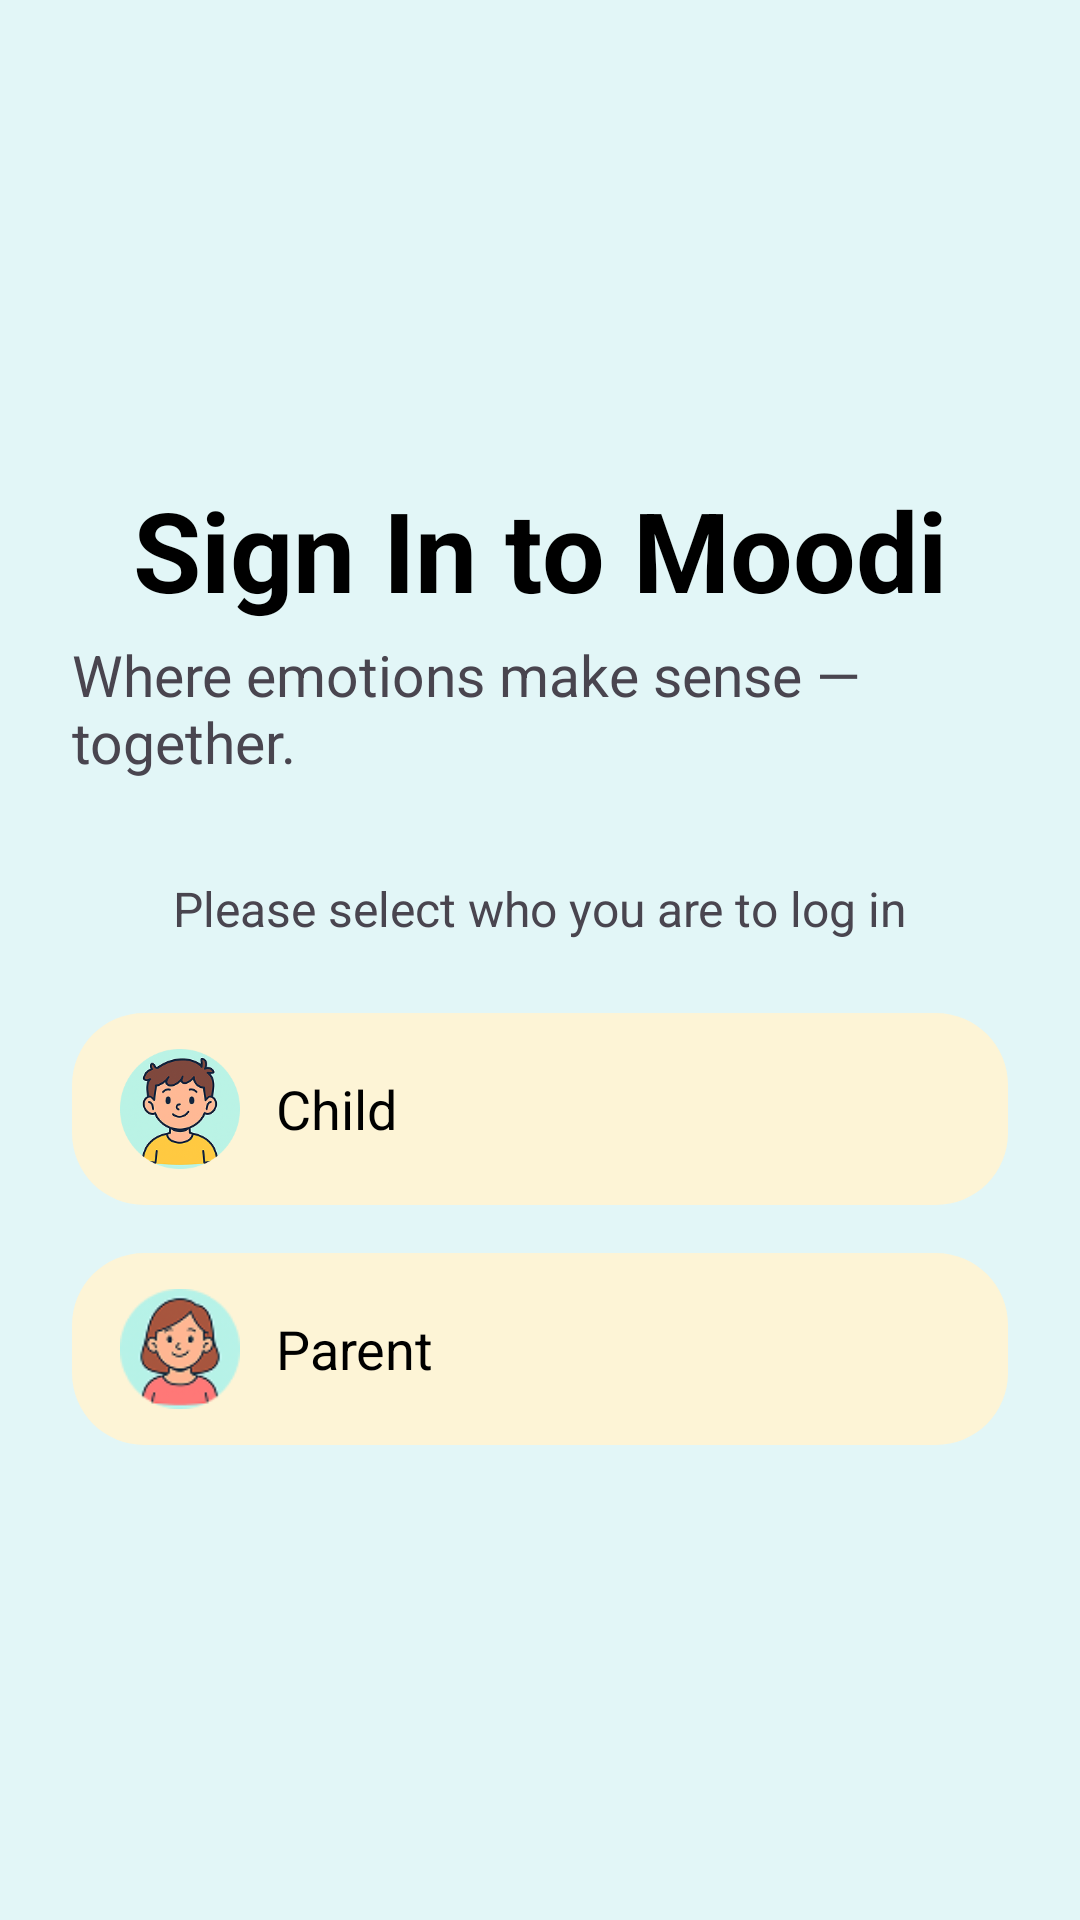

This screen was rendered from an Android layout file. Write that file and the resources it references.
<!-- AndroidManifest.xml: application theme Theme.ASDProject -->
<!-- res/layout/activity_role_selection.xml -->
<?xml version="1.0" encoding="utf-8"?>
<androidx.constraintlayout.widget.ConstraintLayout xmlns:android="http://schemas.android.com/apk/res/android"
    xmlns:app="http://schemas.android.com/apk/res-auto"
    android:layout_width="match_parent"
    android:layout_height="match_parent"
    android:background="#E2F6F7">

    <TextView
        android:id="@+id/btnLanguage"
        android:layout_width="wrap_content"
        android:layout_height="wrap_content"
        android:layout_marginEnd="40dp"
        android:layout_marginBottom="132dp"
        android:clickable="true"
        android:focusable="true"
        android:padding="6dp"

        android:text="@string/btn_lang"
        android:textSize="22sp"

        app:layout_constraintBottom_toTopOf="@id/contentLoginChoice"
        app:layout_constraintEnd_toEndOf="parent" />

    <LinearLayout
        android:id="@+id/contentLoginChoice"
        android:layout_width="0dp"
        android:layout_height="wrap_content"
        android:orientation="vertical"
        android:gravity="center_horizontal"
        android:padding="24dp"
        app:layout_constraintTop_toTopOf="parent"
        app:layout_constraintBottom_toBottomOf="parent"
        app:layout_constraintStart_toStartOf="parent"
        app:layout_constraintEnd_toEndOf="parent">

        
        <TextView
            android:id="@+id/txtTitle"
            android:layout_width="wrap_content"
            android:layout_height="wrap_content"
            android:text="@string/role_title"
            android:textSize="37sp"
            android:textColor="@color/black"
            android:textStyle="bold" />

        
        <TextView
            android:id="@+id/txtSubtitle"
            android:layout_width="wrap_content"
            android:layout_height="wrap_content"
            android:text="@string/parent_login_subtitle"
            android:textSize="19sp"
            android:layout_marginTop="4dp" />

        
        <TextView
            android:id="@+id/txtSelect"
            android:layout_width="wrap_content"
            android:layout_height="wrap_content"
            android:text="@string/role_select_text"
            android:textSize="16sp"
            android:layout_marginTop="32dp" />

        
        <LinearLayout
            android:id="@+id/btnChild"
            android:layout_width="match_parent"
            android:layout_height="64dp"
            android:layout_marginTop="24dp"
            android:orientation="horizontal"
            android:gravity="center_vertical"
            android:paddingStart="16dp"
            android:paddingEnd="16dp"
            android:background="@drawable/role_card_bg">

            <ImageView
                android:id="@+id/imgChild"
                android:layout_width="40dp"
                android:layout_height="40dp"
                android:src="@drawable/ic_child"
                android:contentDescription="@string/desc_child_icon" />

            <TextView
                android:id="@+id/txtChild"
                android:layout_width="wrap_content"
                android:layout_height="wrap_content"
                android:text="@string/role_child"
                android:textSize="18sp"
                android:textColor="@color/black"
                android:layout_marginStart="12dp" />
        </LinearLayout>

        
        <LinearLayout
            android:id="@+id/btnParent"
            android:layout_width="match_parent"
            android:layout_height="64dp"
            android:layout_marginTop="16dp"
            android:orientation="horizontal"
            android:gravity="center_vertical"
            android:paddingStart="16dp"
            android:paddingEnd="16dp"
            android:background="@drawable/role_card_bg">

            <ImageView
                android:id="@+id/imgParent"
                android:layout_width="40dp"
                android:layout_height="40dp"
                android:src="@drawable/ic_parent"
                android:contentDescription="@string/desc_parent_icon" />

            <TextView
                android:id="@+id/txtParent"
                android:layout_width="wrap_content"
                android:layout_height="wrap_content"
                android:text="@string/role_parent"
                android:textSize="18sp"
                android:textColor="@color/black"
                android:layout_marginStart="12dp" />
        </LinearLayout>

    </LinearLayout>

</androidx.constraintlayout.widget.ConstraintLayout>
<!-- resources referenced by this layout -->
<resources>
  <color name="black">#FF000000</color>
  <!-- drawable ic_child: png bitmap (drawable, 34920 bytes) -->
  <!-- drawable ic_parent: png bitmap (drawable, 6737 bytes) -->
  <!-- drawable role_card_bg (drawable) -->
  <?xml version="1.0" encoding="utf-8"?>
  <shape xmlns:android="http://schemas.android.com/apk/res/android">
      <solid android:color="#FDF4D6" />
      <corners android:radius="24dp" />
  
  </shape>
  <string name="btn_lang">🌐</string>
  <string name="desc_child_icon">Child icon</string>
  <string name="desc_parent_icon">Parent icon</string>
  <string name="parent_login_subtitle">Where emotions make sense — together.</string>
  <string name="role_child">Child</string>
  <string name="role_parent">Parent</string>
  <string name="role_select_text">Please select who you are to log in</string>
  <string name="role_title">Sign In to Moodi</string>
  <style name="Theme.ASDProject" parent="Base.Theme.ASDProject" />
  <style name="Base.Theme.ASDProject" parent="Theme.Material3.DayNight.NoActionBar">
          
          
      </style>
</resources>
